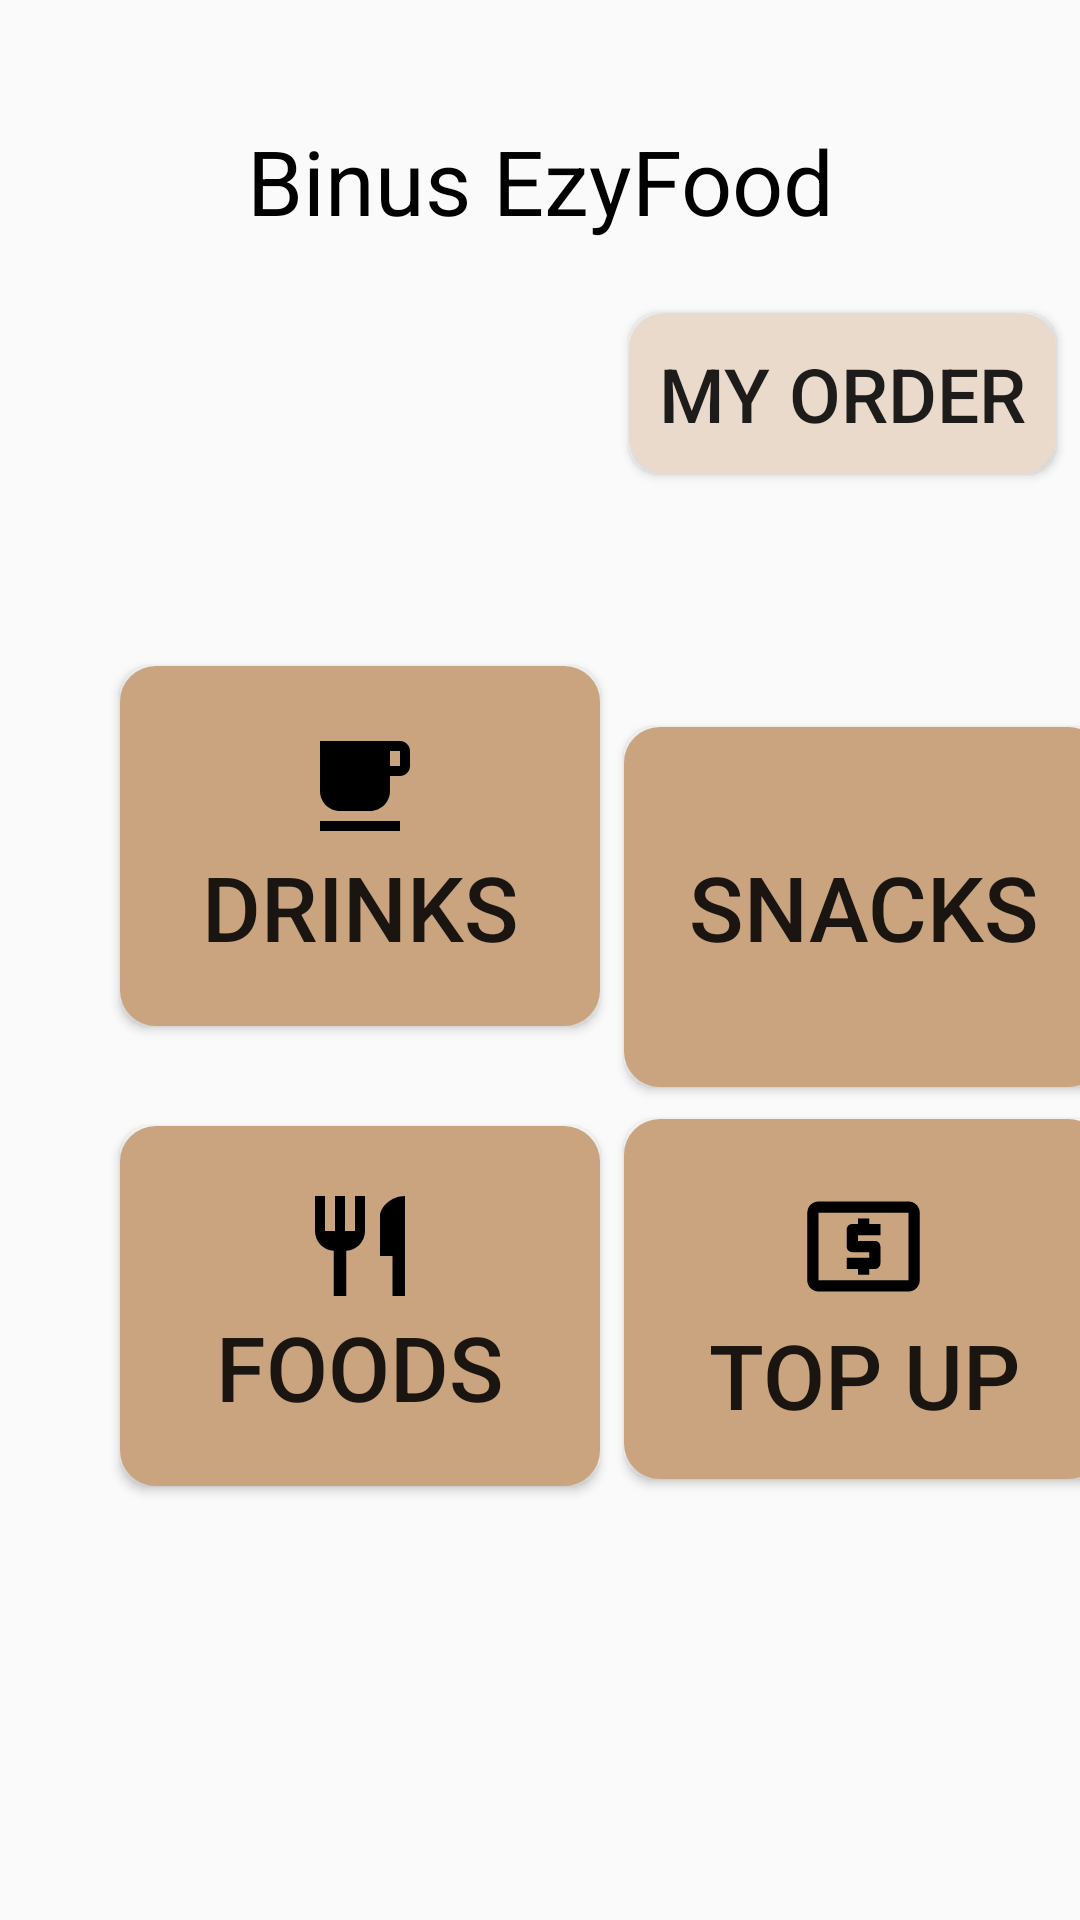

The Android layout XML behind this screen, and the referenced resources:
<!-- AndroidManifest.xml: application theme AppTheme -->
<!-- res/layout/activity_main.xml -->
<?xml version="1.0" encoding="utf-8"?>

<GridLayout xmlns:android="http://schemas.android.com/apk/res/android"
    xmlns:app="http://schemas.android.com/apk/res-auto"
    xmlns:tools="http://schemas.android.com/tools"
    android:layout_width="match_parent"
    android:layout_height="match_parent"
    android:columnCount="2"
    android:useDefaultMargins="true"
    tools:context=".MainActivity">

    <TextView
        android:text="Binus EzyFood"
        android:layout_column="0"
        android:layout_columnSpan="2"
        style="@style/titleTextViewStyle"
        android:layout_marginBottom="20dp"/>

    <Button
        android:layout_column="0"
        android:layout_columnSpan="2"
        android:text="My Order"
        android:layout_marginBottom="60dp"
        android:onClick="myOrder"
        style="@style/btnStyle"
        android:background="@drawable/btn_rounded_corners_2"
        />

    <Button
        android:id="@+id/drinksBtn"
        android:drawableTop="@drawable/ic_drink"
        android:text="Drinks"
        android:layout_marginLeft="40dp"
        style="@style/homeBtnStyle"
        android:onClick="drinksMenu"
        android:background="@drawable/btn_rounded_corners"
        />
    <Button
        android:id="@+id/snacksBtn"
        android:drawableTop="@drawable/ic_snack"
        android:text="Snacks"
        style="@style/homeBtnStyle"
        android:onClick="snacksMenu"
        android:background="@drawable/btn_rounded_corners"
        />
    <Button
        android:id="@+id/foodBtn"
        android:drawableTop="@drawable/ic_food"
        android:text="Foods"
        android:layout_marginLeft="40dp"
        style="@style/homeBtnStyle"
        android:onClick="foodsMenu"
        android:background="@drawable/btn_rounded_corners"
        />
    <Button
        android:id="@+id/topupBtn"
        android:drawableTop="@drawable/ic_topup"
        android:text="Top Up"
        android:layout_marginTop="20px"
        style="@style/homeBtnStyle"
        android:onClick="topupMenu"
        android:background="@drawable/btn_rounded_corners"
        />

</GridLayout>
<!-- resources referenced by this layout -->
<resources>
  <!-- drawable btn_rounded_corners (drawable) -->
  <?xml version="1.0" encoding="utf-8"?>
  
  <shape xmlns:android="http://schemas.android.com/apk/res/android"
      android:shape="rectangle">
  
      <stroke
          android:width="4dp"
          android:color="#c9a47f" />
  
      <solid android:color="#c9a47f"/>
  
      <corners android:radius="10dp" />
  
      <padding
          android:left="10dp"
          android:top="10dp"
          android:right="10dp"
          android:bottom="10dp"    >
      </padding>
  
  </shape>
  <!-- drawable btn_rounded_corners_2 (drawable) -->
  <?xml version="1.0" encoding="utf-8"?>
  
  <shape xmlns:android="http://schemas.android.com/apk/res/android"
      android:shape="rectangle">
  
      <stroke
          android:width="4dp"
          android:color="#e9dacb" />
  
      <solid android:color="#e9dacb"/>
  
      <corners android:radius="10dp" />
  
      <padding
          android:left="10dp"
          android:top="10dp"
          android:right="10dp"
          android:bottom="10dp"    >
      </padding>
  
  </shape>
  <!-- drawable ic_drink (drawable) -->
  <vector xmlns:android="http://schemas.android.com/apk/res/android"
          android:width="40dp"
          android:height="40dp"
          android:viewportWidth="24.0"
          android:viewportHeight="24.0">
      <path
          android:fillColor="#FF000000"
          android:pathData="M20,3L4,3v10c0,2.21 1.79,4 4,4h6c2.21,0 4,-1.79 4,-4v-3h2c1.11,0 2,-0.9 2,-2L22,5c0,-1.11 -0.89,-2 -2,-2zM20,8h-2L18,5h2v3zM4,19h16v2L4,21z"/>
  </vector>
  <!-- drawable ic_food (drawable) -->
  <vector xmlns:android="http://schemas.android.com/apk/res/android"
          android:width="40dp"
          android:height="40dp"
          android:viewportWidth="24.0"
          android:viewportHeight="24.0">
      <path
          android:fillColor="#FF000000"
          android:pathData="M11,9L9,9L9,2L7,2v7L5,9L5,2L3,2v7c0,2.12 1.66,3.84 3.75,3.97L6.75,22h2.5v-9.03C11.34,12.84 13,11.12 13,9L13,2h-2v7zM16,6v8h2.5v8L21,22L21,2c-2.76,0 -5,2.24 -5,4z"/>
  </vector>
  <style name="btnStyle">
          <item name="android:layout_width">wrap_content</item>
          <item name="android:textSize">25dp</item>
          <item name="android:background">#e9dacb</item>
          <item name="android:layout_gravity">right</item>
          <item name="android:layout_marginRight">20dp</item>
          <item name="android:padding">10dp</item>
          <item name="android:layout_height">wrap_content</item>
      </style>
  <style name="homeBtnStyle">
          <item name="android:layout_width">160dp</item>
          <item name="android:layout_height">120dp</item>
          <item name="android:textSize">30sp</item>
          <item name="android:padding">20dp</item>
          <item name="android:background">#c9a47f</item>
      </style>
  <style name="titleTextViewStyle">
          <item name="android:layout_width">match_parent</item>
          <item name="android:layout_height">wrap_content</item>
          <item name="android:textSize">30dp</item>
          <item name="android:textAlignment">center</item>
          <item name="android:layout_marginTop">40dp</item>
          <item name="android:textColor">#000000</item>
      </style>
  <style name="AppTheme" parent="Theme.AppCompat.Light.DarkActionBar">
          
          <item name="colorPrimary">#8f6858</item>
          <item name="colorPrimaryDark">@color/colorPrimaryDark</item>
          <item name="colorAccent">@color/colorAccent</item>
      </style>
  <!-- not gathered from this repository: default colours our renderer supplied (Android Studio template values) -->
  <color name="colorPrimaryDark">#FF3700B3</color>
  <color name="colorAccent">#FF03DAC5</color>
</resources>
